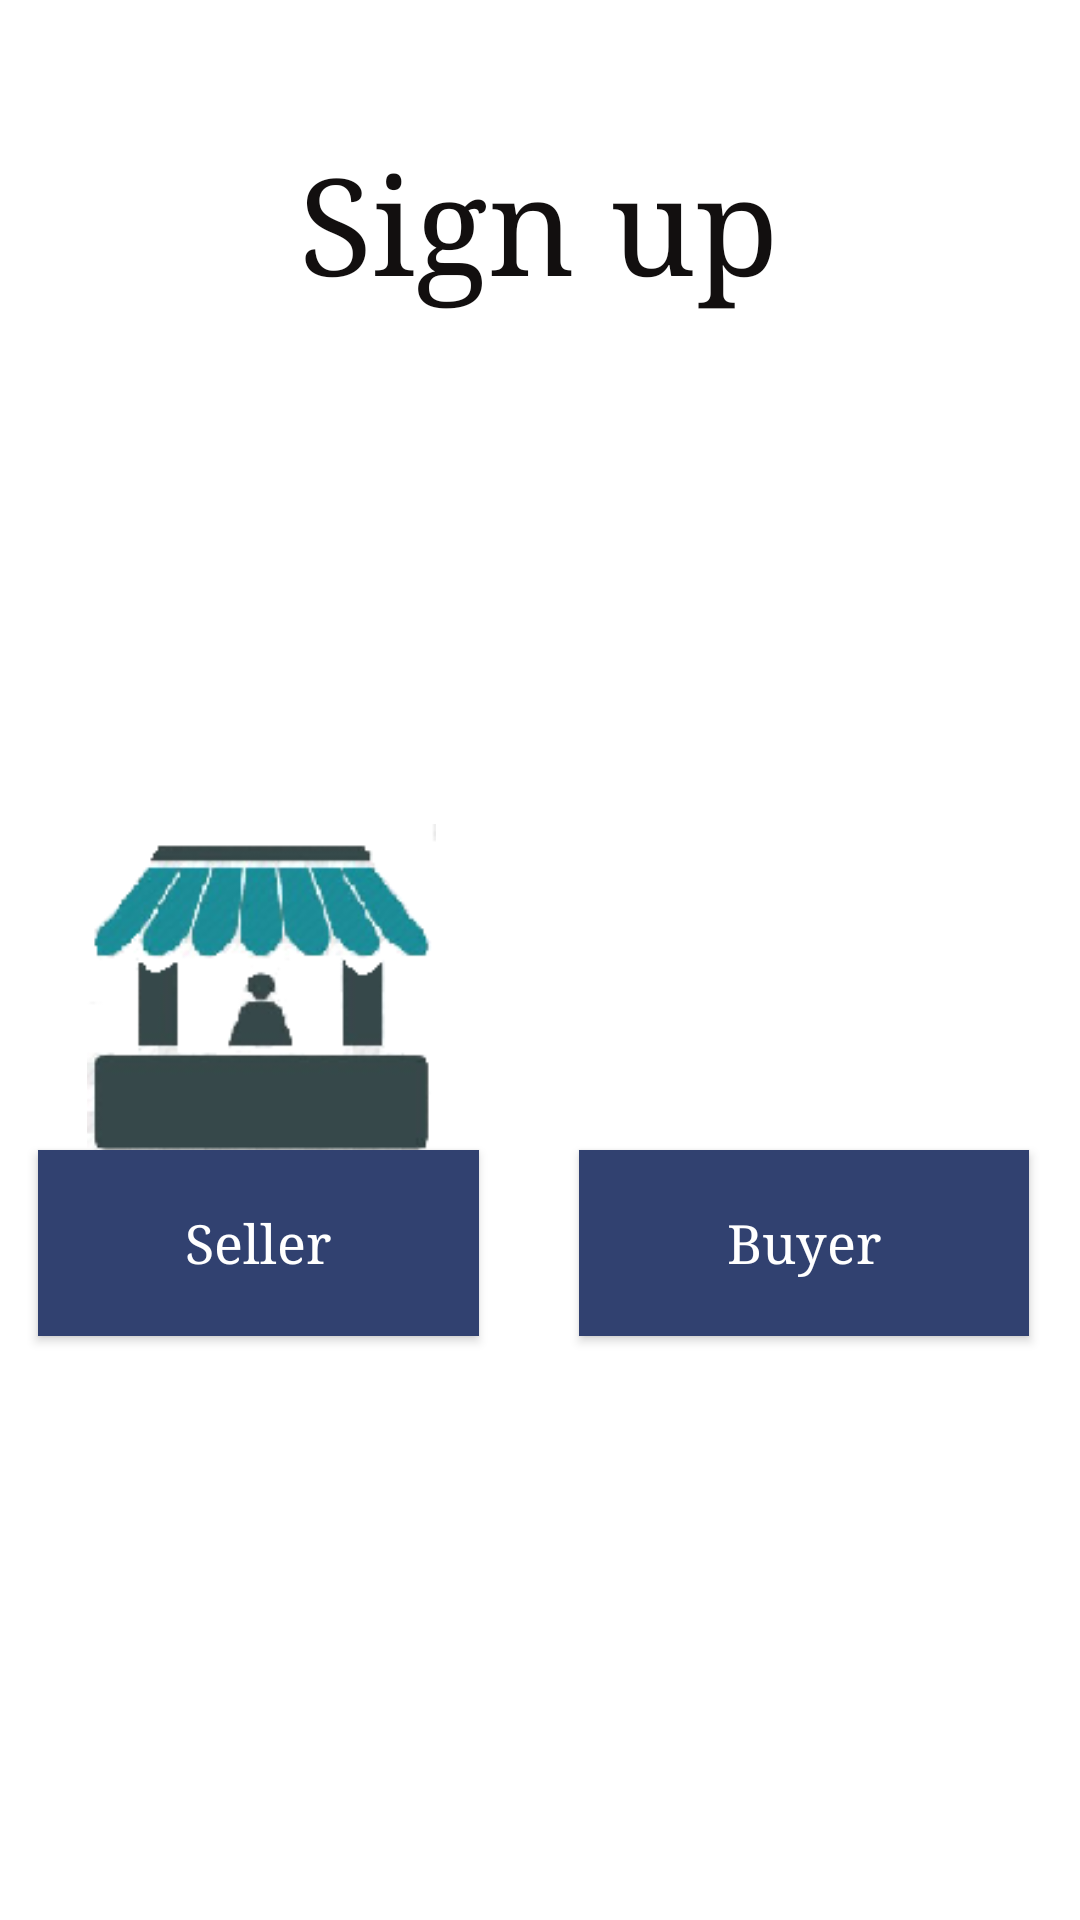

The Android layout XML behind this screen, and the referenced resources:
<!-- AndroidManifest.xml: application theme Theme.Binimoy -->
<!-- res/layout/activity_sign_up_page.xml -->
<?xml version="1.0" encoding="utf-8"?>
<androidx.constraintlayout.widget.ConstraintLayout xmlns:android="http://schemas.android.com/apk/res/android"
    xmlns:app="http://schemas.android.com/apk/res-auto"
    xmlns:tools="http://schemas.android.com/tools"
    android:layout_width="match_parent"
    android:layout_height="match_parent"
    android:background="#FFFFFF"
    tools:context=".SignUpPage">

    <Button
        android:id="@+id/button5"
        style="@android:style/Widget.Holo.Light.Button"
        android:layout_width="150dp"
        android:layout_height="62dp"
        android:background="#293B72"
        android:fontFamily="serif"
        android:text="Buyer"
        android:textColor="#FFFFFF"
        app:backgroundTint="#314170"
        app:layout_constraintBottom_toBottomOf="parent"
        app:layout_constraintEnd_toEndOf="parent"
        app:layout_constraintHorizontal_bias="0.919"
        app:layout_constraintStart_toStartOf="parent"
        app:layout_constraintTop_toTopOf="parent"
        app:layout_constraintVertical_bias="0.663"/>

    <Button
        android:id="@+id/button6"
        style="@android:style/Widget.Holo.Light.Button"
        android:layout_width="147dp"
        android:layout_height="62dp"
        android:background="#293B72"
        android:fontFamily="serif"
        android:text="Seller"
        android:textColor="#FFFFFF"
        app:backgroundTint="#314170"
        app:layout_constraintBottom_toBottomOf="parent"
        app:layout_constraintEnd_toEndOf="parent"
        app:layout_constraintHorizontal_bias="0.06"
        app:layout_constraintStart_toStartOf="parent"
        app:layout_constraintTop_toTopOf="parent"
        app:layout_constraintVertical_bias="0.663"/>

    <TextView
        android:id="@+id/textView3"
        android:layout_width="wrap_content"
        android:layout_height="wrap_content"

        android:fontFamily="serif"
        android:text="Sign up"
        android:textAppearance="@style/TextAppearance.AppCompat.Display2"
        android:textColor="#120F0F"
        app:layout_constraintBottom_toBottomOf="parent"
        app:layout_constraintEnd_toEndOf="parent"
        app:layout_constraintHorizontal_bias="0.498"
        app:layout_constraintStart_toStartOf="parent"
        app:layout_constraintTop_toTopOf="parent"
        app:layout_constraintVertical_bias="0.077" />

    <ImageView
        android:id="@+id/imageView3"
        android:layout_width="137dp"
        android:layout_height="112dp"
        android:src="@drawable/sellericon"
        app:layout_constraintBottom_toBottomOf="parent"
        app:layout_constraintEnd_toEndOf="parent"
        app:layout_constraintHorizontal_bias="0.084"
        app:layout_constraintStart_toStartOf="parent"
        app:layout_constraintTop_toTopOf="parent"
        app:layout_constraintVertical_bias="0.52"/>

    <ImageView
        android:id="@+id/imageView4"
        android:layout_width="137dp"
        android:layout_height="112dp"
        android:src="@drawable/buyericon"
        app:layout_constraintBottom_toBottomOf="parent"
        app:layout_constraintEnd_toEndOf="parent"
        app:layout_constraintHorizontal_bias="0.923"
        app:layout_constraintStart_toStartOf="parent"
        app:layout_constraintTop_toTopOf="parent"
        app:layout_constraintVertical_bias="0.521"/>

</androidx.constraintlayout.widget.ConstraintLayout>
<!-- resources referenced by this layout -->
<resources>
  <!-- drawable sellericon: png bitmap (drawable-hdpi, 17076 bytes) -->
  <style name="Theme.Binimoy" parent="Theme.MaterialComponents.DayNight.DarkActionBar">
          
          <item name="colorPrimary">@color/purple_500</item>
          <item name="colorPrimaryVariant">@color/purple_700</item>
          <item name="colorOnPrimary">@color/white</item>
          
          <item name="colorSecondary">@color/teal_200</item>
          <item name="colorSecondaryVariant">@color/teal_700</item>
          <item name="colorOnSecondary">@color/black</item>
          
          <item name="android:statusBarColor" tools:targetApi="l">?attr/colorPrimaryVariant</item>
          
      </style>
  <!-- not gathered from this repository: default colours our renderer supplied (Android Studio template values) -->
  <color name="purple_500">#FF6200EE</color>
  <color name="purple_700">#FF3700B3</color>
  <color name="teal_200">#FF03DAC5</color>
  <color name="teal_700">#FF018786</color>
  <color name="black">#FF000000</color>
  <color name="white">#FFFFFFFF</color>
</resources>
